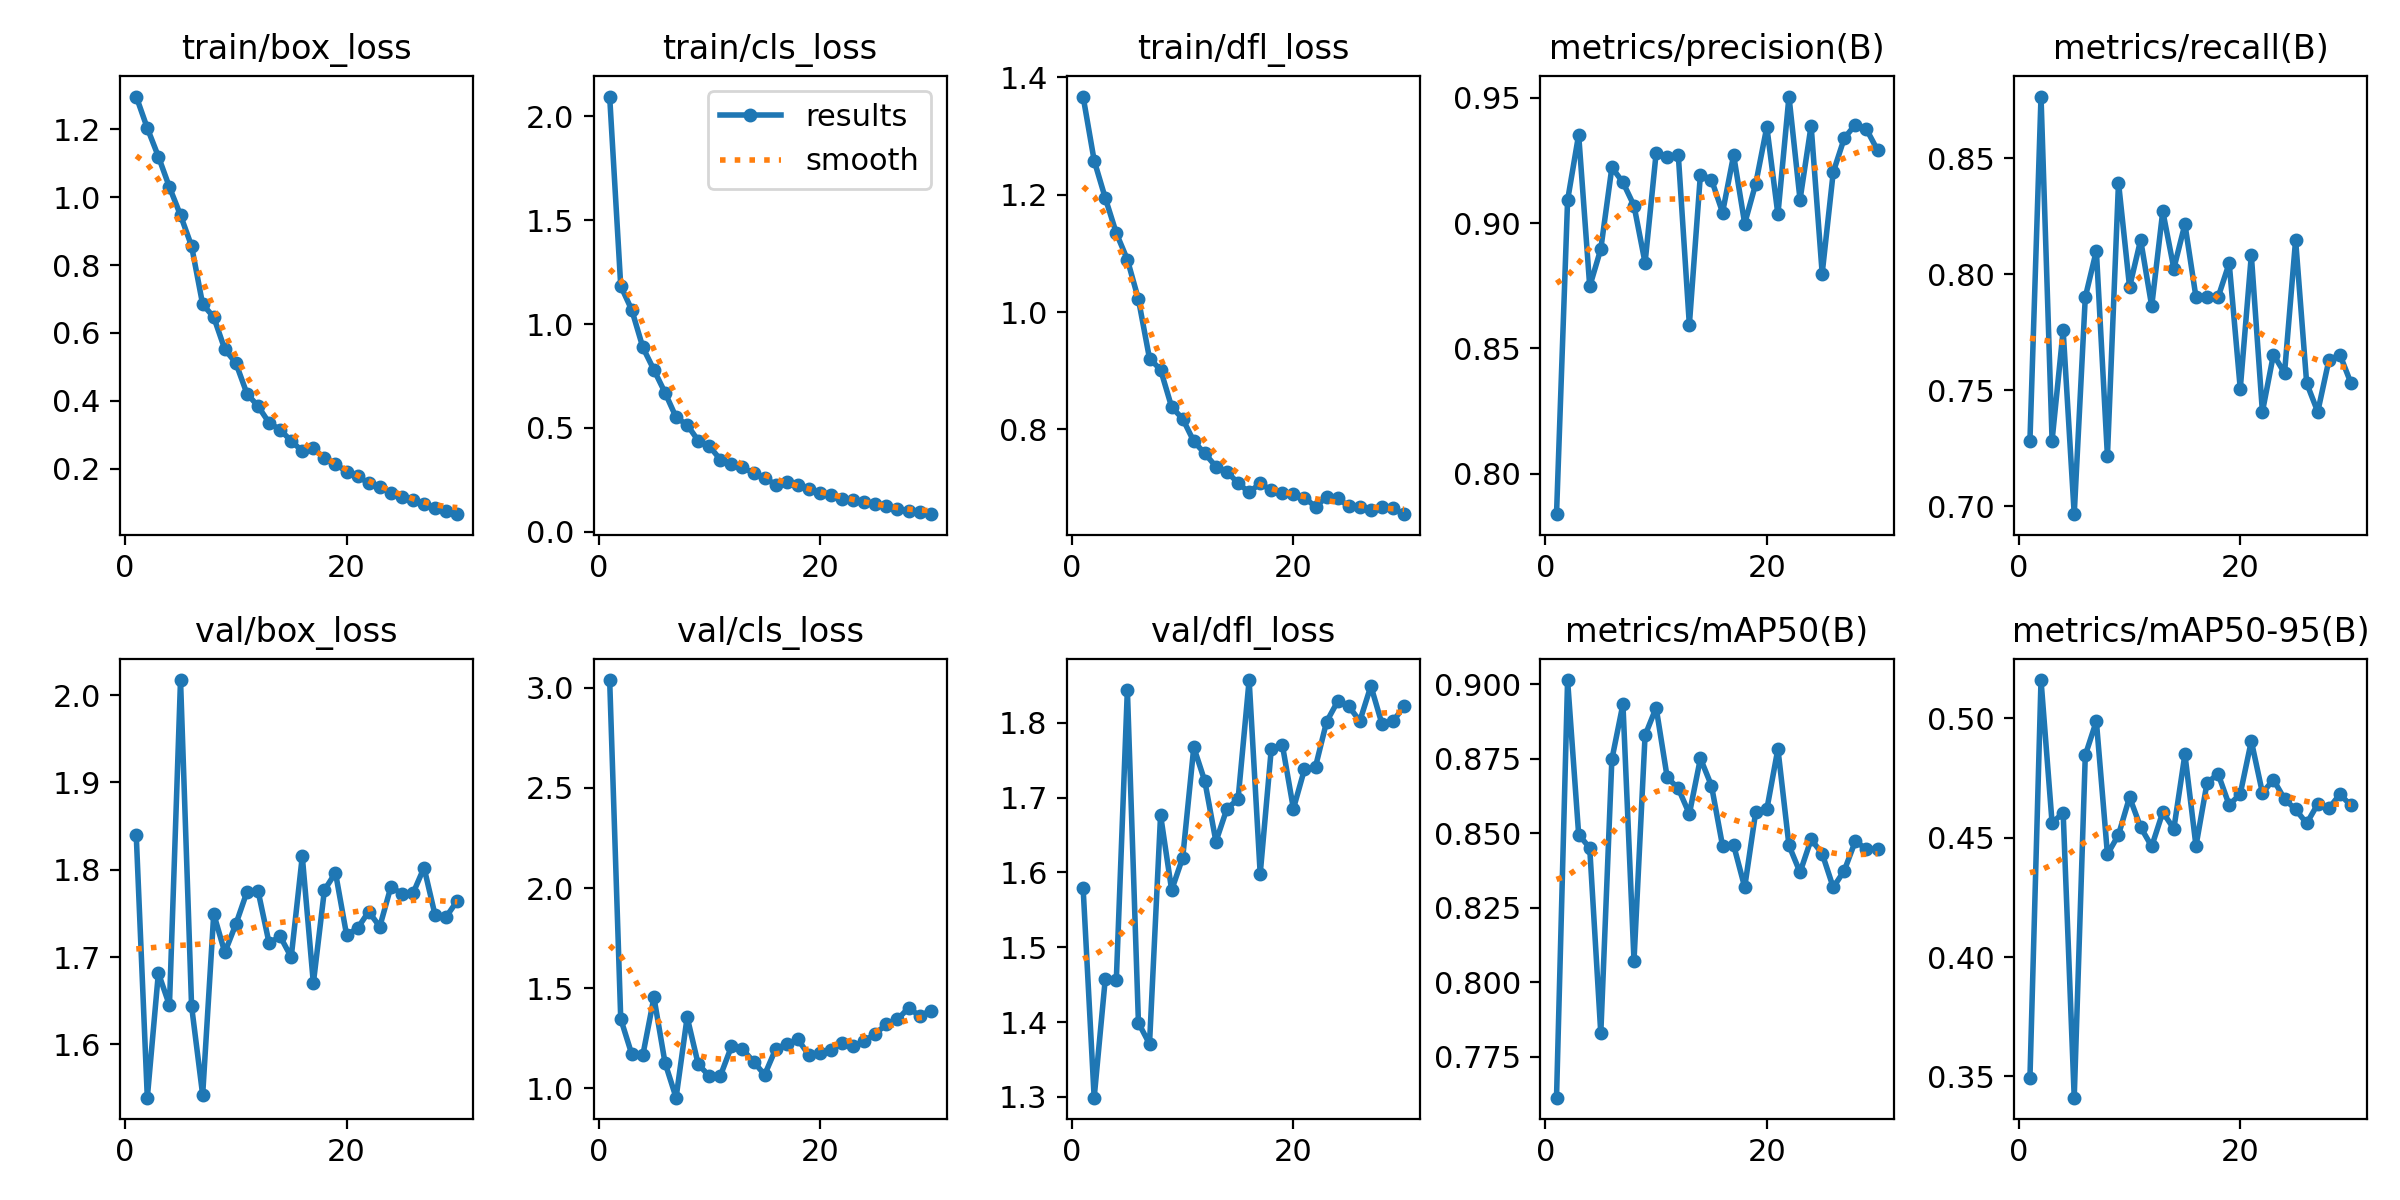

The data file committed next to this chart (first rows):
epoch, time, train/box_loss, train/cls_loss, train/dfl_loss, metrics/precision(B), metrics/recall(B), metrics/mAP50(B), metrics/mAP50-95(B), val/box_loss, val/cls_loss, val/dfl_loss, lr/pg0, lr/pg1, lr/pg2
1, 58.73, 1.297, 2.096, 1.367, 0.784, 0.7284, 0.7613, 0.3494, 1.839, 3.038, 1.58, 0.0003325, 0.0003325, 0.06708
2, 112, 1.204, 1.183, 1.258, 0.9091, 0.8765, 0.9014, 0.5161, 1.539, 1.347, 1.299, 0.0006439, 0.0006439, 0.03406
3, 166.3, 1.12, 1.067, 1.195, 0.9352, 0.7284, 0.8496, 0.4562, 1.682, 1.17, 1.457, 0.0009333, 0.0009333, 0.001013
4, 221, 1.03, 0.8869, 1.135, 0.8747, 0.7758, 0.845, 0.4605, 1.645, 1.167, 1.456, 0.000901, 0.000901, 0.000901
5, 272.9, 0.9467, 0.7788, 1.089, 0.8896, 0.6967, 0.7828, 0.3411, 2.017, 1.454, 1.844, 0.000868, 0.000868, 0.000868
6, 327.6, 0.8557, 0.6694, 1.022, 0.9221, 0.7901, 0.8748, 0.4845, 1.644, 1.128, 1.399, 0.000835, 0.000835, 0.000835
7, 377.6, 0.6841, 0.5506, 0.9208, 0.9162, 0.8102, 0.8933, 0.4989, 1.542, 0.9538, 1.371, 0.000802, 0.000802, 0.000802
8, 430, 0.6465, 0.514, 0.9018, 0.9069, 0.7217, 0.8073, 0.4431, 1.749, 1.356, 1.677, 0.000769, 0.000769, 0.000769
9, 480.1, 0.5516, 0.4383, 0.8382, 0.8841, 0.8395, 0.8828, 0.4512, 1.705, 1.121, 1.576, 0.000736, 0.000736, 0.000736
10, 533.8, 0.511, 0.4119, 0.8181, 0.9279, 0.7945, 0.8921, 0.467, 1.738, 1.061, 1.62, 0.000703, 0.000703, 0.000703
11, 585.7, 0.421, 0.3467, 0.7797, 0.9264, 0.8148, 0.8687, 0.4544, 1.775, 1.063, 1.767, 0.00067, 0.00067, 0.00067
12, 638.8, 0.3841, 0.326, 0.759, 0.9272, 0.7863, 0.865, 0.4464, 1.776, 1.209, 1.722, 0.000637, 0.000637, 0.000637
13, 690.5, 0.3351, 0.3092, 0.7367, 0.8595, 0.8272, 0.8565, 0.4607, 1.716, 1.195, 1.641, 0.000604, 0.000604, 0.000604
14, 743.4, 0.3144, 0.2816, 0.7279, 0.9193, 0.8025, 0.8751, 0.4537, 1.724, 1.134, 1.685, 0.000571, 0.000571, 0.000571
15, 797.3, 0.2814, 0.2575, 0.7085, 0.9173, 0.8216, 0.8659, 0.4849, 1.7, 1.068, 1.698, 0.000538, 0.000538, 0.000538
16, 850.9, 0.2514, 0.2266, 0.6929, 0.9042, 0.7901, 0.8458, 0.4466, 1.815, 1.197, 1.857, 0.000505, 0.000505, 0.000505
17, 903.5, 0.2604, 0.2374, 0.708, 0.927, 0.7901, 0.846, 0.473, 1.67, 1.221, 1.598, 0.000472, 0.000472, 0.000472
18, 954.8, 0.2301, 0.2228, 0.6965, 0.8998, 0.7901, 0.8319, 0.4767, 1.777, 1.245, 1.765, 0.000439, 0.000439, 0.000439
19, 1006, 0.2149, 0.2062, 0.6921, 0.9157, 0.8048, 0.8573, 0.4637, 1.797, 1.166, 1.771, 0.000406, 0.000406, 0.000406
20, 1056, 0.1897, 0.1879, 0.6894, 0.9383, 0.7507, 0.858, 0.4684, 1.726, 1.176, 1.685, 0.000373, 0.000373, 0.000373
21, 1108, 0.1776, 0.1778, 0.6839, 0.9034, 0.8082, 0.8783, 0.4905, 1.733, 1.192, 1.738, 0.00034, 0.00034, 0.00034
22, 1161, 0.1571, 0.1576, 0.668, 0.9504, 0.7407, 0.8459, 0.4688, 1.752, 1.225, 1.742, 0.000307, 0.000307, 0.000307
23, 1213, 0.146, 0.1528, 0.6851, 0.9093, 0.7654, 0.8369, 0.4743, 1.735, 1.212, 1.802, 0.000274, 0.000274, 0.000274
24, 1264, 0.1281, 0.1413, 0.6825, 0.9388, 0.7574, 0.8479, 0.4662, 1.78, 1.236, 1.829, 0.000241, 0.000241, 0.000241
25, 1315, 0.1176, 0.1308, 0.6693, 0.8799, 0.8148, 0.8431, 0.4618, 1.773, 1.273, 1.822, 0.000208, 0.000208, 0.000208
26, 1366, 0.1071, 0.1212, 0.6685, 0.9203, 0.7531, 0.8318, 0.456, 1.773, 1.32, 1.802, 0.000175, 0.000175, 0.000175
27, 1417, 0.09547, 0.1097, 0.6626, 0.9338, 0.7407, 0.8375, 0.4641, 1.802, 1.345, 1.849, 0.000142, 0.000142, 0.000142
28, 1471, 0.08328, 0.09873, 0.6671, 0.9392, 0.7629, 0.8474, 0.4623, 1.748, 1.402, 1.799, 0.000109, 0.000109, 0.000109
29, 1523, 0.07527, 0.09268, 0.6654, 0.9374, 0.7654, 0.8446, 0.4682, 1.746, 1.363, 1.802, 7.6e-05, 7.6e-05, 7.6e-05
30, 1578, 0.06555, 0.08383, 0.6556, 0.929, 0.7531, 0.8448, 0.4635, 1.764, 1.387, 1.822, 4.3e-05, 4.3e-05, 4.3e-05
